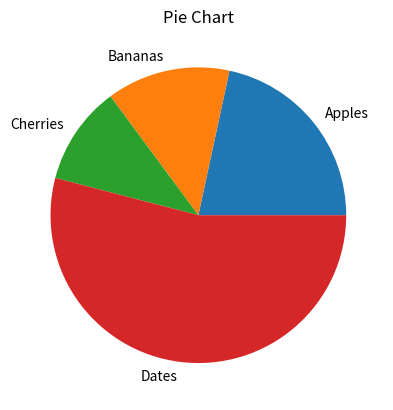
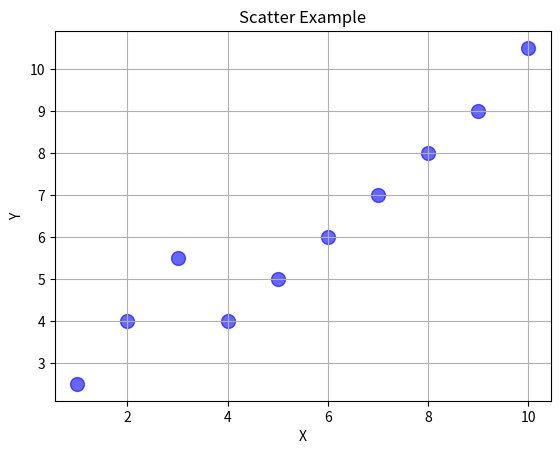
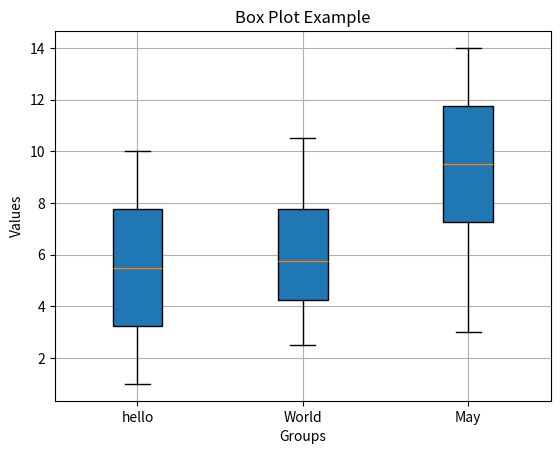

Generate these figures, in order, with matplotlib:
import warnings
warnings.filterwarnings("ignore", category=UserWarning, module="matplotlib")
import matplotlib.pyplot as plt
plot_counter = 1
x = [1, 2, 3, 4, 5, 6, 7, 8, 9, 10]
y = [2.5, 4, 5.5, 4, 5, 6, 7, 8, 9, 10.5]
z = [3, 6, 7, 8, 9, 10, 11, 12, 13, 14]
values = [4, 2.5, 2, 10]
labels = ["Apples", "Bananas", "Cherries", "Dates"]
plt.pie(values, labels=labels)
plt.title('Pie Chart')
plt.savefig(f'plot_{plot_counter}.png')
plot_counter += 1
plt.clf()
plt.scatter(x, y, color='blue', marker='o', s=100, alpha=0.6)
plt.title("Scatter Example")
plt.xlabel("X")
plt.ylabel("Y")
plt.grid(True)
plt.savefig(f'plot_{plot_counter}.png')
plot_counter += 1
plt.clf()
t_labels = ["hello", "World", "May"]
plt.boxplot([x, y, z], tick_labels=t_labels, notch=False, vert=True, patch_artist=True)
plt.title("Box Plot Example")
plt.xlabel("Groups")
plt.ylabel("Values")
plt.grid(True)
plt.savefig(f'plot_{plot_counter}.png')
plot_counter += 1
plt.clf()
